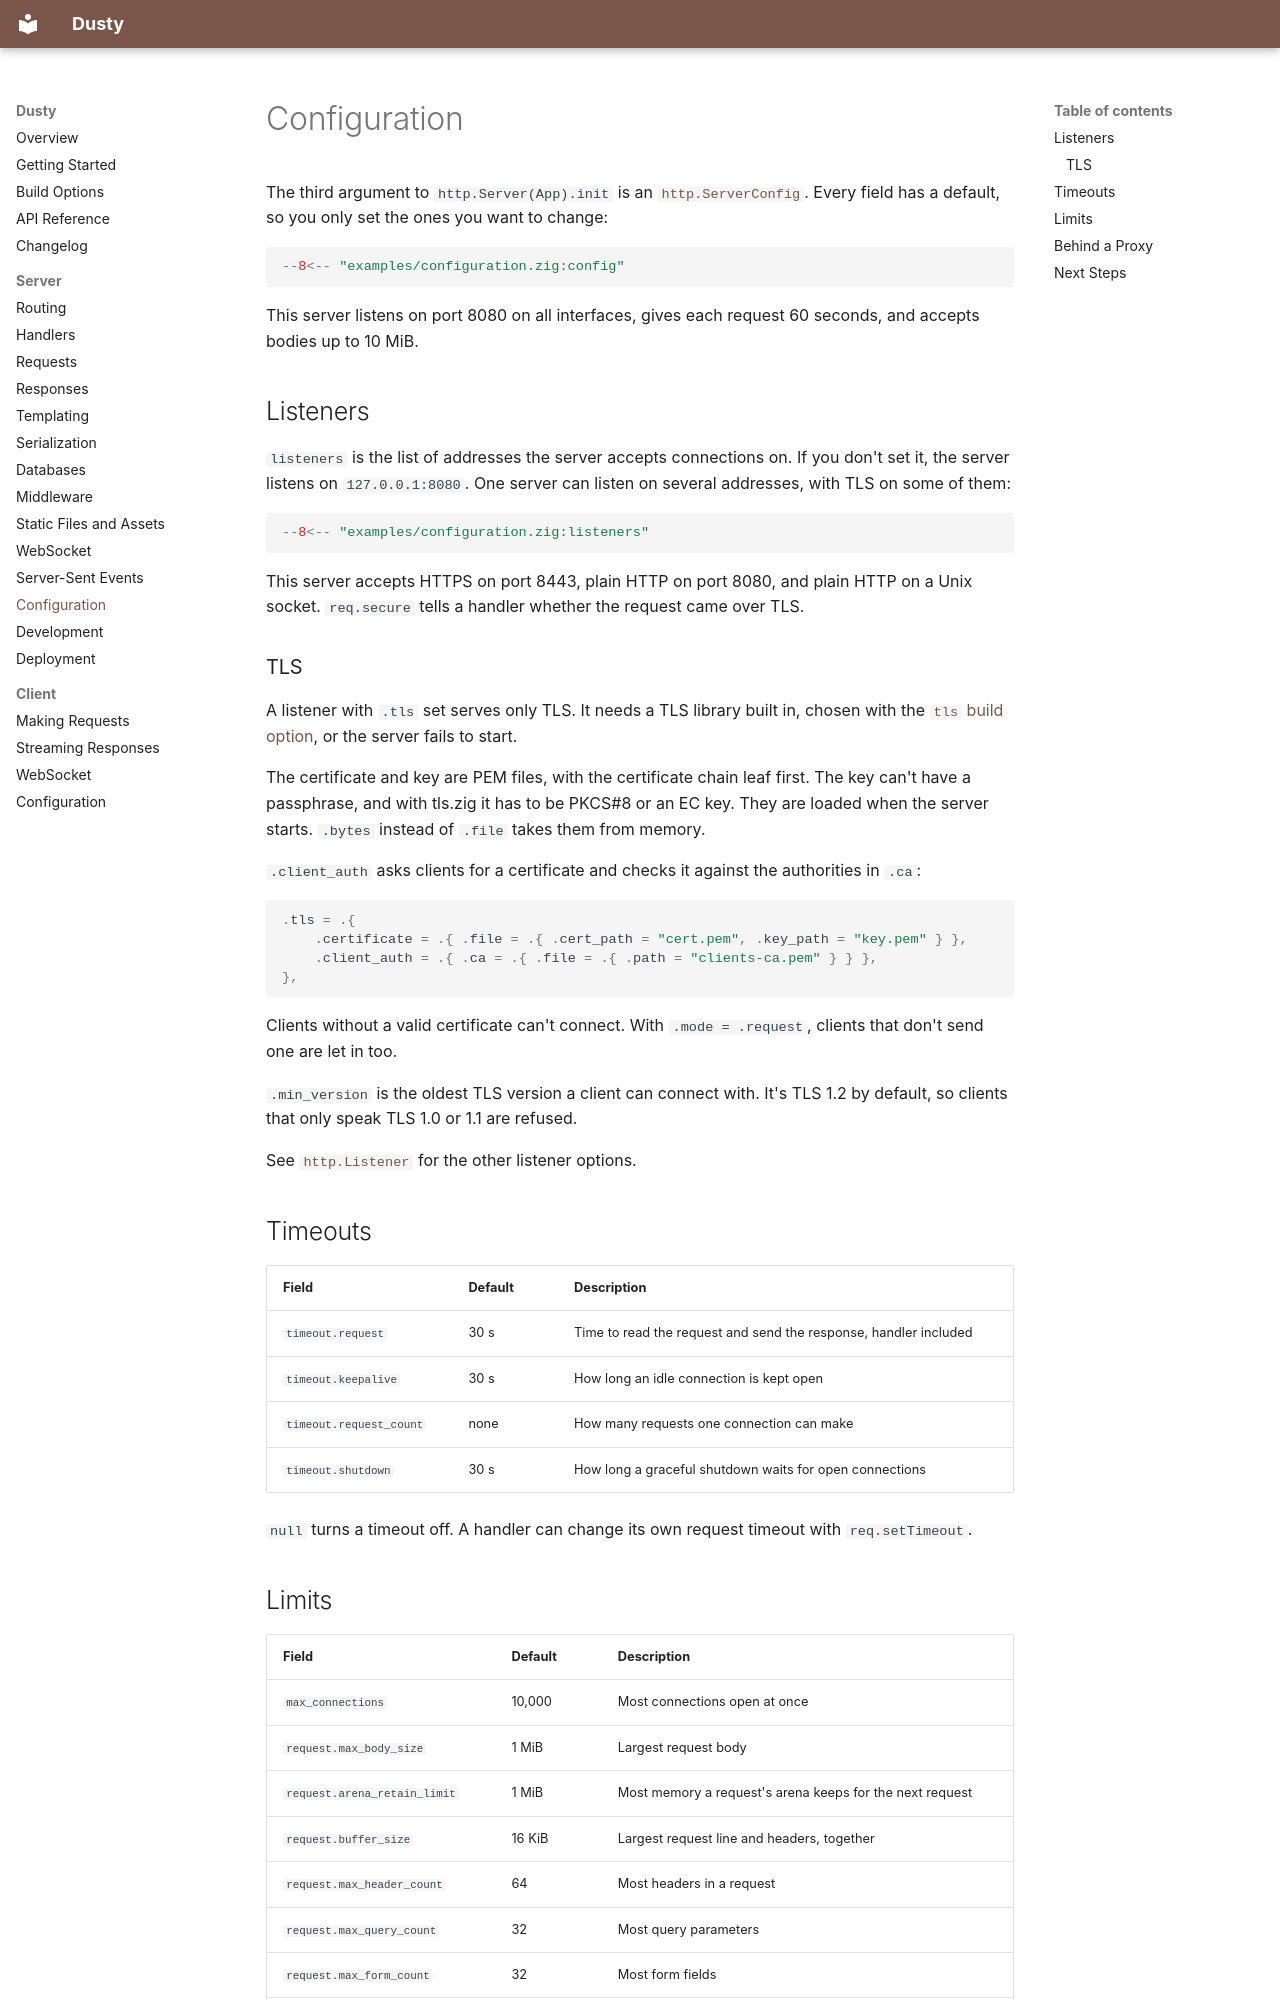

repository: lalinsky/dusty · page: server/configuration/index.html · generator: mkdocs

# Configuration

The third argument to `http.Server(App).init` is an
[`http.ServerConfig`](../../apidocs/#http.ServerConfig). Every field has a default, so you only set
the ones you want to change:

```zig
--8<-- "examples/configuration.zig:config"
```

This server listens on port 8080 on all interfaces, gives each request 60 seconds, and accepts
bodies up to 10 MiB.

## Listeners

`listeners` is the list of addresses the server accepts connections on. If you don't set it, the
server listens on `127.0.0.1:8080`. One server can listen on several addresses, with TLS on some of
them:

```zig
--8<-- "examples/configuration.zig:listeners"
```

This server accepts HTTPS on port 8443, plain HTTP on port 8080, and plain HTTP on a Unix socket.
`req.secure` tells a handler whether the request came over TLS.

### TLS

A listener with `.tls` set serves only TLS. It needs a TLS library built in, chosen with the
[`tls` build option](../build-options.md#tls), or the server fails to start.

The certificate and key are PEM files, with the certificate chain leaf first. The key can't have a
passphrase, and with tls.zig it has to be PKCS#8 or an EC key.
They are loaded when the server starts. `.bytes` instead of `.file` takes them from memory.

`.client_auth` asks clients for a certificate and checks it against the authorities in `.ca`:

```zig
.tls = .{
    .certificate = .{ .file = .{ .cert_path = "cert.pem", .key_path = "key.pem" } },
    .client_auth = .{ .ca = .{ .file = .{ .path = "clients-ca.pem" } } },
},
```

Clients without a valid certificate can't connect. With `.mode = .request`, clients that don't send
one are let in too.

`.min_version` is the oldest TLS version a client can connect with. It's TLS 1.2 by default, so
clients that only speak TLS 1.0 or 1.1 are refused.

See [`http.Listener`](../../apidocs/#http.Listener) for the other listener options.

## Timeouts

| Field | Default | Description |
|---|---|---|
| `timeout.request` | 30 s | Time to read the request and send the response, handler included |
| `timeout.keepalive` | 30 s | How long an idle connection is kept open |
| `timeout.request_count` | none | How many requests one connection can make |
| `timeout.shutdown` | 30 s | How long a graceful shutdown waits for open connections |

`null` turns a timeout off. A handler can change its own request timeout with `req.setTimeout`.
